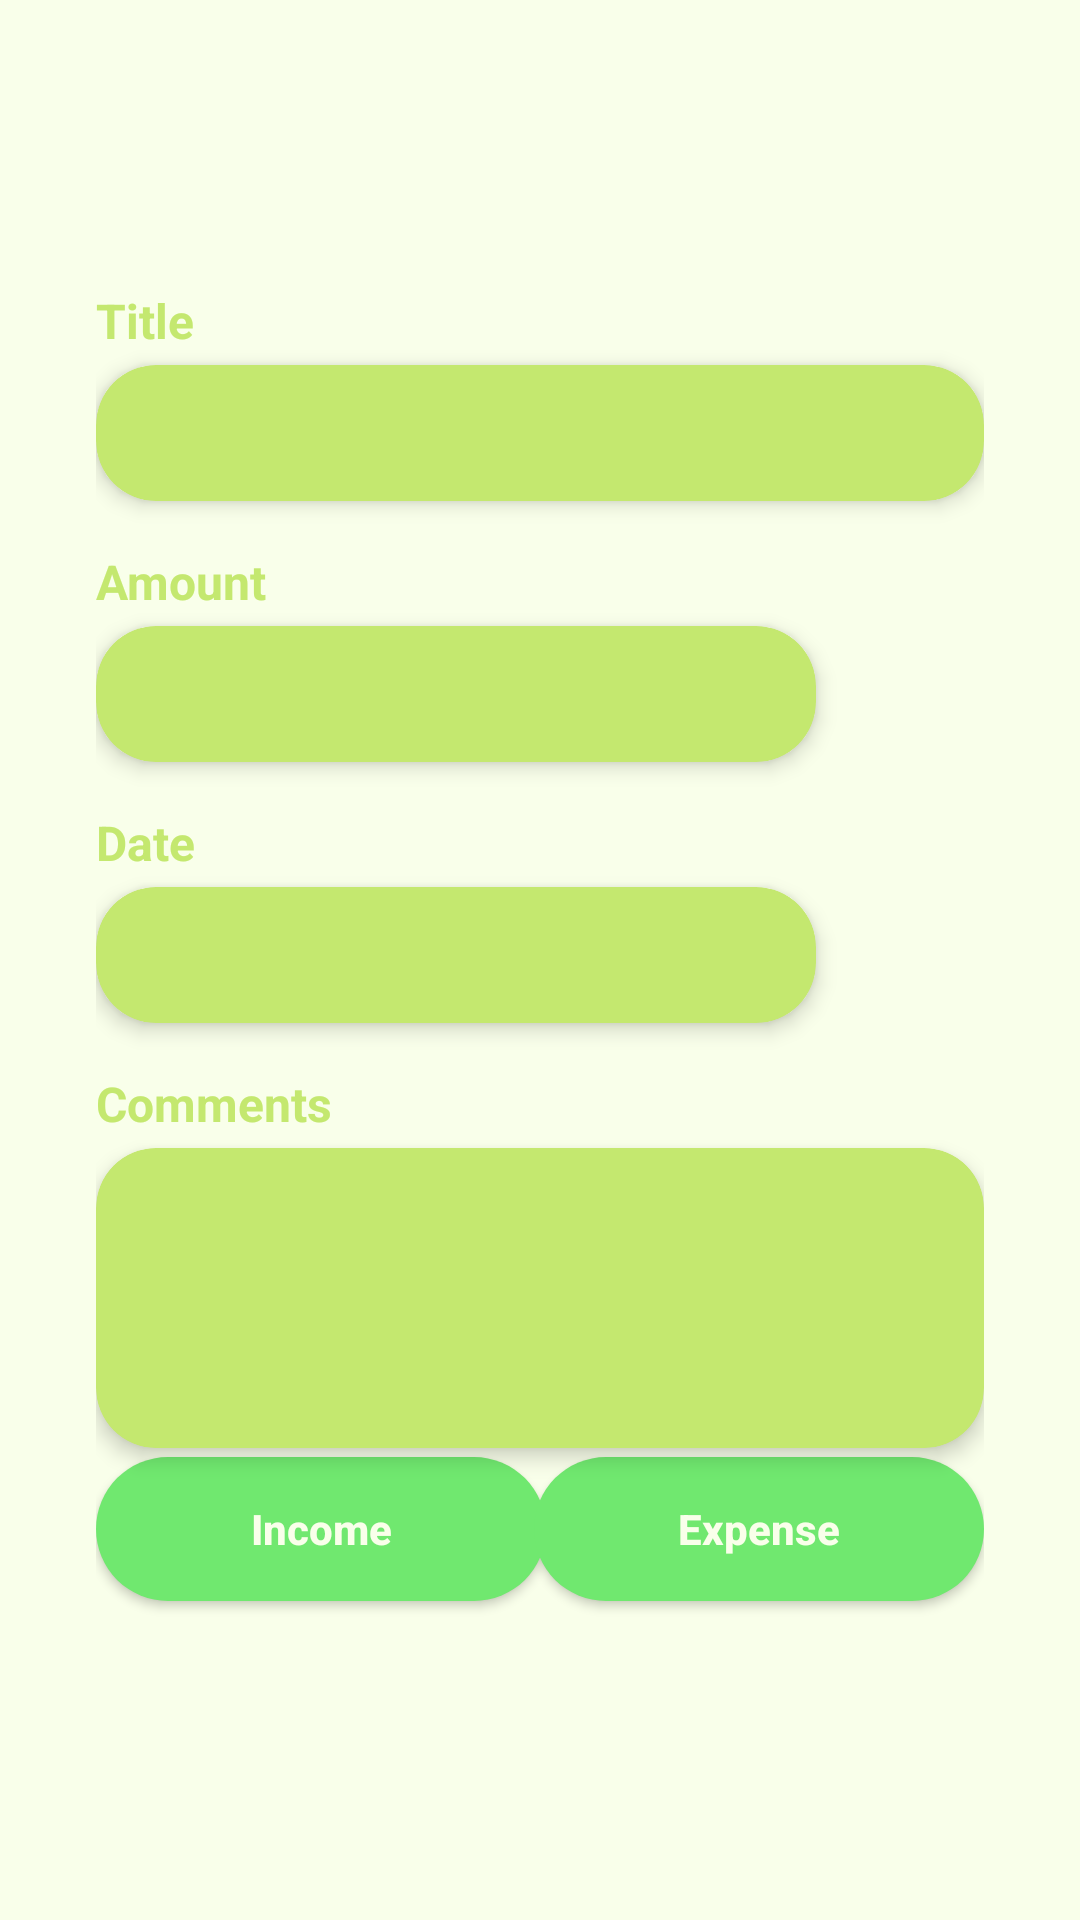

Reconstruct the res/layout file that produces this screen, plus the resources it refers to.
<!-- AndroidManifest.xml: application theme AppTheme -->
<!-- res/layout/fragment_add.xml -->
<?xml version="1.0" encoding="utf-8"?>
<androidx.constraintlayout.widget.ConstraintLayout xmlns:tools="http://schemas.android.com/tools"
    android:background="@color/colorPrimaryLight"
    android:padding="32dp"
    xmlns:android="http://schemas.android.com/apk/res/android"
    xmlns:app="http://schemas.android.com/apk/res-auto"
    android:layout_width="match_parent"
    android:layout_height="match_parent">

    <TextView
        android:id="@+id/title_header"
        android:layout_width="wrap_content"
        android:layout_height="wrap_content"
        android:layout_marginTop="64dp"
        android:shadowColor="@color/colorTextShadow"
        android:text="@string/title"
        android:textColor="@color/colorPrimary"
        android:textSize="16sp"
        android:textStyle="bold"
        app:layout_constraintBottom_toBottomOf="parent"
        app:layout_constraintEnd_toEndOf="parent"
        app:layout_constraintHorizontal_bias="0.0"
        app:layout_constraintStart_toStartOf="parent"
        app:layout_constraintTop_toTopOf="parent"
        app:layout_constraintVertical_bias="0.0" />
    <androidx.cardview.widget.CardView
        android:id="@+id/cardView"
        android:layout_width="0dp"
        android:layout_height="wrap_content"
        android:layout_marginTop="4dp"
        app:cardBackgroundColor="@color/colorPrimary"
        app:cardCornerRadius="20dp"
        app:cardElevation="4dp"
        app:layout_constraintBottom_toBottomOf="parent"
        app:layout_constraintEnd_toEndOf="parent"
        app:layout_constraintHorizontal_bias="0.0"
        app:layout_constraintStart_toStartOf="@+id/title_header"
        app:layout_constraintTop_toBottomOf="@+id/title_header"
        app:layout_constraintVertical_bias="0.0">

        <EditText
            android:id="@+id/title"
            android:layout_width="match_parent"
            android:layout_height="match_parent"
            android:layout_margin="8dp"
            android:background="@android:color/transparent"
            android:paddingHorizontal="20dp"
            android:textColor="@color/colorPrimaryLight"
            android:textSize="22sp" />
    </androidx.cardview.widget.CardView>

    <TextView
        android:id="@+id/amount_header"
        android:layout_width="wrap_content"
        android:layout_height="wrap_content"
        android:textStyle="bold"
        android:layout_marginTop="16dp"
        android:shadowColor="@color/colorTextShadow"
        android:textColor="@color/colorPrimary"
        android:text="@string/amount"
        android:textSize="16sp"
        app:layout_constraintBottom_toBottomOf="parent"
        app:layout_constraintEnd_toEndOf="parent"
        app:layout_constraintHorizontal_bias="0.0"
        app:layout_constraintStart_toStartOf="parent"
        app:layout_constraintTop_toBottomOf="@+id/cardView"
        app:layout_constraintVertical_bias="0.0" />
    <androidx.cardview.widget.CardView
        android:id="@+id/cardView1"
        android:layout_width="240dp"
        android:layout_height="wrap_content"
        android:layout_marginTop="4dp"
        app:cardBackgroundColor="@color/colorPrimary"
        app:cardCornerRadius="20dp"
        app:cardElevation="4dp"
        app:layout_constraintBottom_toBottomOf="parent"
        app:layout_constraintEnd_toEndOf="parent"
        app:layout_constraintHorizontal_bias="0.0"
        app:layout_constraintStart_toStartOf="@+id/amount_header"
        app:layout_constraintTop_toBottomOf="@+id/amount_header"
        app:layout_constraintVertical_bias="0.0">

        <EditText
            android:id="@+id/amount"
            android:layout_width="match_parent"
            android:layout_height="match_parent"
            android:inputType="number"
            android:layout_margin="8dp"
            android:background="@android:color/transparent"
            android:paddingHorizontal="20dp"
            android:textColor="@color/colorPrimaryLight"
            android:textSize="22sp" />
    </androidx.cardview.widget.CardView>

    <TextView
        android:id="@+id/date_header"
        android:layout_width="wrap_content"
        android:layout_height="wrap_content"
        android:textStyle="bold"
        android:layout_marginTop="16dp"
        android:shadowColor="@color/colorTextShadow"
        android:textColor="@color/colorPrimary"
        android:text="@string/date"
        android:textSize="16sp"
        app:layout_constraintBottom_toBottomOf="parent"
        app:layout_constraintEnd_toEndOf="parent"
        app:layout_constraintHorizontal_bias="0.0"
        app:layout_constraintStart_toStartOf="parent"
        app:layout_constraintTop_toBottomOf="@+id/cardView1"
        app:layout_constraintVertical_bias="0.0" />
    <androidx.cardview.widget.CardView
        android:id="@+id/cardView2"
        android:layout_width="240dp"
        android:layout_height="wrap_content"
        android:layout_marginTop="4dp"
        app:cardBackgroundColor="@color/colorPrimary"
        app:cardCornerRadius="20dp"
        app:cardElevation="4dp"
        app:layout_constraintBottom_toBottomOf="parent"
        app:layout_constraintEnd_toEndOf="parent"
        app:layout_constraintHorizontal_bias="0.0"
        app:layout_constraintStart_toStartOf="@+id/date_header"
        app:layout_constraintTop_toBottomOf="@+id/date_header"
        app:layout_constraintVertical_bias="0.0">

        <TextView
            android:id="@+id/date"
            android:layout_width="match_parent"
            android:layout_height="match_parent"
            android:layout_margin="8dp"
            android:background="@android:color/transparent"
            android:paddingHorizontal="20dp"
            android:textColor="@color/colorPrimaryLight"
            android:textSize="22sp" />
    </androidx.cardview.widget.CardView>

    <TextView
        android:id="@+id/comments_header"
        android:layout_width="wrap_content"
        android:layout_height="wrap_content"
        android:textStyle="bold"
        android:layout_marginTop="16dp"
        android:shadowColor="@color/colorTextShadow"
        android:textColor="@color/colorPrimary"
        android:text="@string/comments"
        android:textSize="16sp"
        app:layout_constraintBottom_toBottomOf="parent"
        app:layout_constraintEnd_toEndOf="parent"
        app:layout_constraintHorizontal_bias="0.0"
        app:layout_constraintStart_toStartOf="parent"
        app:layout_constraintTop_toBottomOf="@+id/cardView2"
        app:layout_constraintVertical_bias="0.0" />

    <androidx.cardview.widget.CardView
        android:id="@+id/cardView3"
        android:layout_width="0dp"
        android:layout_height="100dp"
        android:layout_marginTop="4dp"
        app:cardBackgroundColor="@color/colorPrimary"
        app:cardCornerRadius="20dp"
        app:cardElevation="4dp"
        app:layout_constraintBottom_toBottomOf="parent"
        app:layout_constraintEnd_toEndOf="parent"
        app:layout_constraintHorizontal_bias="0.0"
        app:layout_constraintStart_toStartOf="@+id/comments_header"
        app:layout_constraintTop_toBottomOf="@+id/comments_header"
        app:layout_constraintVertical_bias="0.0">

        <EditText
            android:id="@+id/comments"
            android:layout_width="match_parent"
            android:layout_height="match_parent"
            android:layout_margin="8dp"
            android:background="@android:color/transparent"
            android:paddingHorizontal="20dp"
            android:textColor="@color/colorPrimaryLight"
            android:textSize="22sp" />
    </androidx.cardview.widget.CardView>

    <Button
        android:id="@+id/add_income"
        android:layout_width="150dp"
        android:layout_height="wrap_content"
        android:layout_marginBottom="64dp"
        android:background="@drawable/button_solid"
        android:text="@string/income"
        android:textAllCaps="false"
        android:textColor="@color/colorPrimaryLight"
        android:textStyle="bold"
        app:layout_constraintBottom_toBottomOf="parent"
        app:layout_constraintEnd_toEndOf="parent"
        app:layout_constraintHorizontal_bias="0.0"
        app:layout_constraintStart_toStartOf="@+id/cardView3"
        app:layout_constraintTop_toBottomOf="@+id/cardView3"
        app:layout_constraintVertical_bias="0.22000003" />

    <Button
        android:id="@+id/add_expense"
        android:layout_width="150dp"
        android:layout_height="wrap_content"
        android:background="@drawable/button_solid"
        android:text="@string/expense"
        android:textAllCaps="false"
        android:textColor="@color/colorPrimaryLight"
        android:textStyle="bold"
        app:layout_constraintBottom_toBottomOf="@+id/add_income"
        app:layout_constraintEnd_toEndOf="@+id/cardView3"
        app:layout_constraintHorizontal_bias="1.0"
        app:layout_constraintStart_toStartOf="@+id/cardView3"
        app:layout_constraintTop_toTopOf="@+id/add_income" />

</androidx.constraintlayout.widget.ConstraintLayout>
<!-- resources referenced by this layout -->
<resources>
  <color name="colorPrimary">#C4E86F</color>
  <color name="colorPrimaryLight">#F9FFEA</color>
  <color name="colorTextShadow">#464646</color>
  <!-- drawable button_solid (drawable-v24) -->
  <?xml version="1.0" encoding="utf-8"?>
  <shape xmlns:android="http://schemas.android.com/apk/res/android"
      android:shape="rectangle">
      <solid android:color="@color/colorPrimaryDark"/>
      <corners android:radius="32dp"/>
  </shape>
  <string name="amount">Amount</string>
  <string name="comments">Comments</string>
  <string name="date">Date</string>
  <string name="expense">Expense</string>
  <string name="income">Income</string>
  <string name="title">Title</string>
  <style name="AppTheme" parent="Theme.AppCompat.Light.DarkActionBar">
          <item name="colorPrimary">@color/colorPrimary</item>
          <item name="colorPrimaryDark">@color/colorPrimary</item>
          <item name="colorAccent">@color/colorPrimaryDark</item>
          <item name="background">@color/colorPrimaryLight</item>
      </style>
  <color name="colorPrimaryDark">#70E86F</color>
</resources>
